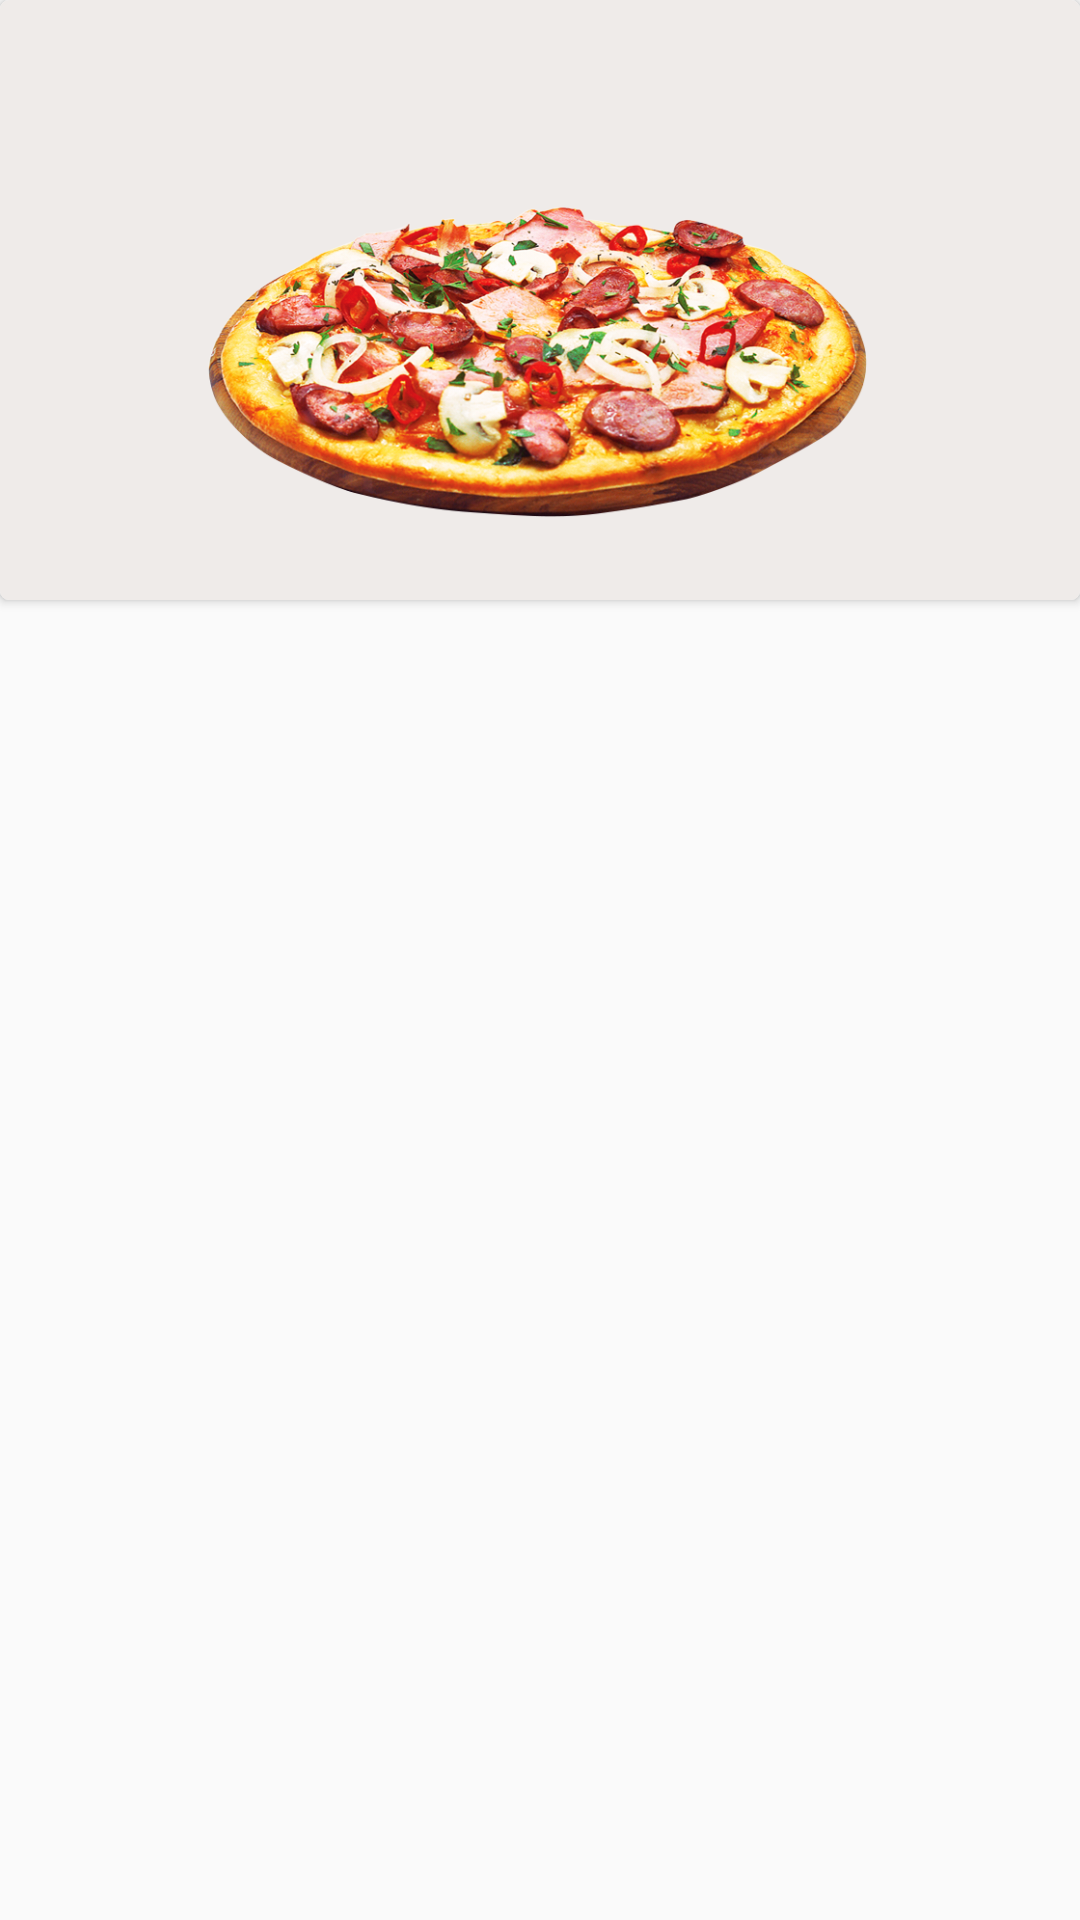

Produce the Android XML layout that renders to this screen, including the resource entries it uses.
<!-- AndroidManifest.xml: application theme AppTheme -->
<!-- res/layout/card_category.xml -->
<?xml version="1.0" encoding="utf-8"?>
<LinearLayout xmlns:android="http://schemas.android.com/apk/res/android"
    xmlns:app="http://schemas.android.com/apk/res-auto"
    android:layout_width="match_parent"
    android:layout_height="wrap_content"
    android:layout_marginBottom="8dp"
    android:orientation="vertical">

    <android.support.v7.widget.CardView
        android:id="@+id/cv_category"
        android:layout_width="match_parent"
        android:layout_height="200dp"
        app:cardCornerRadius="3dp">

        <LinearLayout
            android:layout_width="match_parent"
            android:layout_height="200dp"
            android:orientation="vertical"
            android:background="@color/fragmentBackground">

            <TextView
                android:id="@+id/tv_category_name"
                android:layout_width="wrap_content"
                android:layout_height="wrap_content"
                android:layout_gravity="top|center"
                android:typeface="serif"
                android:textStyle="bold"
                android:textSize="30sp"
                android:layout_marginTop="5dp"/>

            <ImageView
                android:id="@+id/image_category"
                android:layout_width="match_parent"
                android:layout_height="match_parent"
                android:src="@drawable/pizza" />

        </LinearLayout>
    </android.support.v7.widget.CardView>
</LinearLayout>
<!-- resources referenced by this layout -->
<resources>
  <color name="fragmentBackground">#EFEBE9</color>
  <!-- drawable pizza: png bitmap (drawable, 491833 bytes) -->
  <style name="AppTheme" parent="Theme.AppCompat.Light.DarkActionBar">
          
          <item name="colorPrimary">@color/colorPrimary</item>
          <item name="colorPrimaryDark">@color/colorPrimaryDark</item>
          <item name="colorAccent">@color/colorAccent</item>
      </style>
  <color name="colorPrimary">#795548</color>
  <color name="colorPrimaryDark">#3E2723</color>
  <color name="colorAccent">#8D6E63</color>
</resources>
